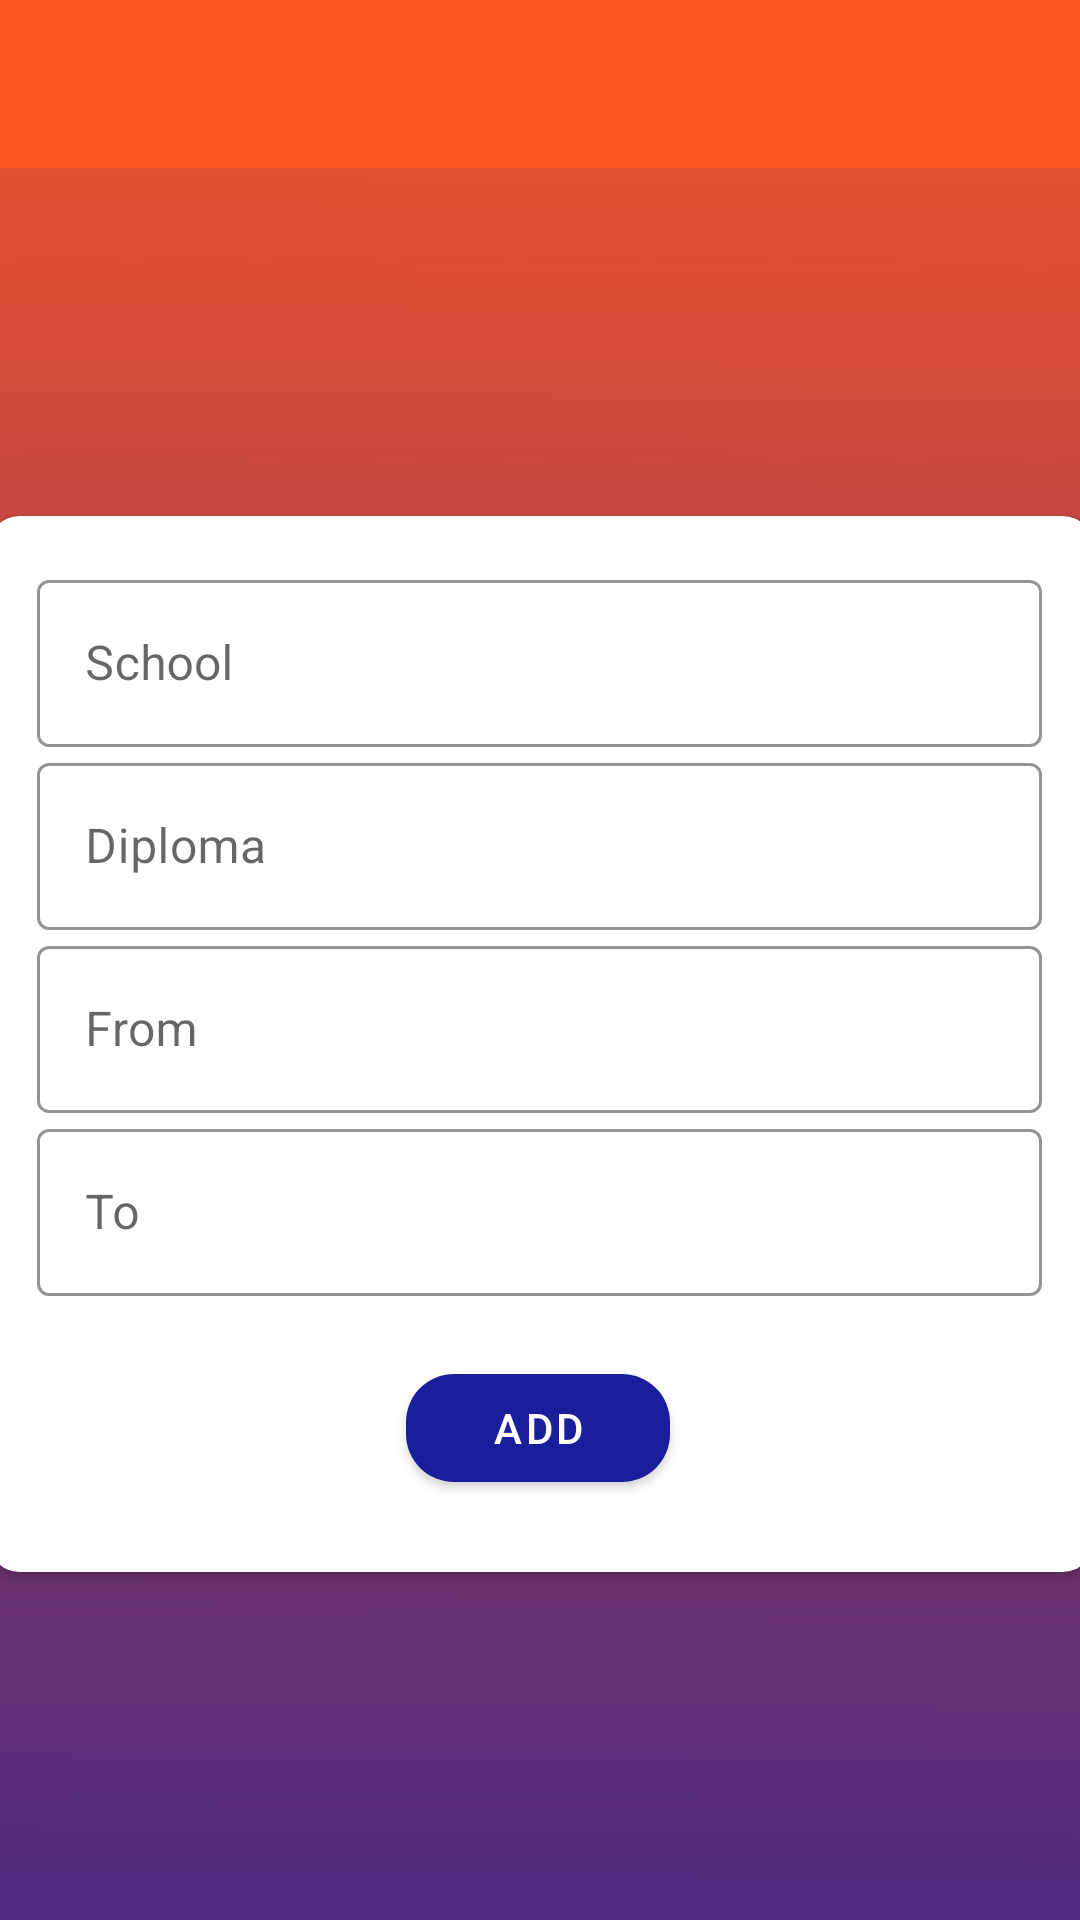

The Android layout XML behind this screen, and the referenced resources:
<!-- AndroidManifest.xml: application theme AppTheme -->
<!-- res/layout/activity_add_education.xml -->
<?xml version="1.0" encoding="utf-8"?>
<androidx.constraintlayout.widget.ConstraintLayout xmlns:android="http://schemas.android.com/apk/res/android"
    xmlns:app="http://schemas.android.com/apk/res-auto"
    xmlns:tools="http://schemas.android.com/tools"
    android:layout_width="match_parent"
    android:layout_height="match_parent"
    android:background="@drawable/ic_background"
    tools:context=".component.profile.education.AddEducation">
    <com.google.android.material.appbar.AppBarLayout
        android:id="@+id/appBarLayout"
        android:layout_width="match_parent"
        android:layout_height="wrap_content"
        android:theme="@style/AppTheme.AppBarOverlay"
        app:layout_constraintEnd_toEndOf="parent"
        app:layout_constraintStart_toStartOf="parent"
        app:layout_constraintTop_toTopOf="parent">

        <androidx.appcompat.widget.Toolbar
            android:id="@+id/toolbar"
            android:layout_width="match_parent"
            android:layout_height="?attr/actionBarSize"
            android:background="?attr/colorPrimary"
            app:popupTheme="@style/AppTheme.PopupOverlay" />
    </com.google.android.material.appbar.AppBarLayout>

    <androidx.cardview.widget.CardView
        android:layout_width="368dp"
        android:layout_height="wrap_content"
        android:layout_marginStart="8dp"
        android:layout_marginTop="8dp"
        android:layout_marginEnd="8dp"
        android:layout_marginBottom="8dp"
        app:cardCornerRadius="10dp"
        app:layout_constraintBottom_toBottomOf="parent"
        app:layout_constraintEnd_toEndOf="parent"
        app:layout_constraintStart_toStartOf="parent"
        app:layout_constraintTop_toBottomOf="@+id/appBarLayout">

        <androidx.constraintlayout.widget.ConstraintLayout
            android:id="@+id/constraintLayout"
            android:layout_width="351dp"
            android:layout_height="wrap_content"
            android:layout_marginStart="8dp"
            android:layout_marginTop="8dp"
            android:layout_marginEnd="8dp"
            android:layout_marginBottom="4dp"
            app:layout_constraintBottom_toBottomOf="parent"
            app:layout_constraintEnd_toEndOf="parent"
            app:layout_constraintHorizontal_bias="0.0"
            app:layout_constraintStart_toStartOf="parent"
            app:layout_constraintTop_toTopOf="parent">

            <LinearLayout
                android:id="@+id/linearLayout"
                android:layout_width="0dp"
                android:layout_height="wrap_content"
                android:layout_marginStart="8dp"
                android:layout_marginTop="8dp"
                android:layout_marginEnd="8dp"
                android:layout_marginBottom="8dp"
                android:orientation="vertical"
                app:layout_constraintBottom_toTopOf="@+id/registerButton"
                app:layout_constraintEnd_toEndOf="parent"
                app:layout_constraintHorizontal_bias="0.6"
                app:layout_constraintStart_toStartOf="parent"
                app:layout_constraintTop_toTopOf="parent">

                <com.google.android.material.textfield.TextInputLayout
                    style="@style/Widget.MaterialComponents.TextInputLayout.OutlinedBox"
                    android:layout_width="match_parent"
                    android:layout_height="wrap_content"
                    android:hint="School"
                    app:boxStrokeColor="@color/colorAccent"
                    app:hintTextColor="@color/colorAccent">

                    <com.google.android.material.textfield.TextInputEditText
                        android:id="@+id/inputSchool"
                        style="@style/Widget.MaterialComponents.TextInputEditText.OutlinedBox"
                        android:layout_width="match_parent"
                        android:layout_height="match_parent"
                        android:inputType="text"
                        android:textColor="@color/colorAccent" />
                </com.google.android.material.textfield.TextInputLayout>

                <com.google.android.material.textfield.TextInputLayout
                    style="@style/Widget.MaterialComponents.TextInputLayout.OutlinedBox"
                    android:layout_width="match_parent"
                    android:layout_height="wrap_content"
                    android:hint="Diploma"
                    app:boxStrokeColor="@color/colorAccent"
                    app:hintTextColor="@color/colorAccent">

                    <com.google.android.material.textfield.TextInputEditText
                        android:id="@+id/inputDiploma"
                        style="@style/Widget.MaterialComponents.TextInputEditText.OutlinedBox"
                        android:layout_width="match_parent"
                        android:layout_height="match_parent"
                        android:inputType="text"
                        android:textColor="@color/colorAccent" />
                </com.google.android.material.textfield.TextInputLayout>

                <com.google.android.material.textfield.TextInputLayout
                    style="@style/Widget.MaterialComponents.TextInputLayout.OutlinedBox"
                    android:layout_width="match_parent"
                    android:layout_height="wrap_content"
                    android:hint="From"
                    app:boxStrokeColor="@color/colorAccent"
                    app:hintTextColor="@color/colorAccent">

                    <com.google.android.material.textfield.TextInputEditText
                        android:id="@+id/inputFrom"
                        style="@style/Widget.MaterialComponents.TextInputEditText.OutlinedBox"
                        android:layout_width="match_parent"
                        android:layout_height="match_parent"
                        android:inputType="text"
                        android:textColor="@color/colorAccent" />
                </com.google.android.material.textfield.TextInputLayout>

                <com.google.android.material.textfield.TextInputLayout
                    style="@style/Widget.MaterialComponents.TextInputLayout.OutlinedBox"
                    android:layout_width="match_parent"
                    android:layout_height="wrap_content"
                    android:hint="To"
                    app:boxStrokeColor="@color/colorAccent"
                    app:hintTextColor="@color/colorAccent">

                    <com.google.android.material.textfield.TextInputEditText
                        android:id="@+id/inputTo"
                        style="@style/Widget.MaterialComponents.TextInputEditText.OutlinedBox"
                        android:layout_width="match_parent"
                        android:layout_height="match_parent"
                        android:inputType="text"
                        android:textColor="@color/colorAccent" />
                </com.google.android.material.textfield.TextInputLayout>

            </LinearLayout>

            <com.google.android.material.button.MaterialButton
                android:id="@+id/addEducationButton"
                style="@style/Widget.MaterialComponents.Button"
                android:layout_width="wrap_content"
                android:layout_height="wrap_content"
                android:layout_margin="20dp"
                android:onClick="addEducationButton"
                android:text="Add"
                app:backgroundTint="@color/colorAccent"
                app:cornerRadius="16dp"
                app:layout_constraintBottom_toBottomOf="parent"
                app:layout_constraintEnd_toEndOf="parent"
                app:layout_constraintHorizontal_bias="0.498"
                app:layout_constraintStart_toStartOf="parent"
                app:layout_constraintTop_toBottomOf="@+id/linearLayout"
                app:layout_constraintVertical_bias="1.0" />
        </androidx.constraintlayout.widget.ConstraintLayout>
    </androidx.cardview.widget.CardView>
</androidx.constraintlayout.widget.ConstraintLayout>
<!-- resources referenced by this layout -->
<resources>
  <color name="colorAccent">#1b1e9c</color>
  <!-- drawable ic_background (drawable) -->
  <vector xmlns:android="http://schemas.android.com/apk/res/android"
      xmlns:aapt="http://schemas.android.com/aapt"
      android:width="360dp"
      android:height="614dp"
      android:viewportWidth="360"
      android:viewportHeight="614">
    <path
        android:pathData="M0,0h360v616h-360z">
      <aapt:attr name="android:fillColor">
        <gradient 
            android:startY="-45.77496"
            android:startX="180"
            android:endY="807.73"
            android:endX="173.664"
            android:type="linear">
          <item android:offset="0" android:color="#FFFF5722"/>
          <item android:offset="1" android:color="#FF1B1E9C"/>
        </gradient>
      </aapt:attr>
    </path>
  </vector>
  <style name="AppTheme.AppBarOverlay" parent="ThemeOverlay.MaterialComponents.Dark.ActionBar" />
  <style name="AppTheme.PopupOverlay" parent="ThemeOverlay.MaterialComponents.Light" />
  <style name="AppTheme" parent="Theme.MaterialComponents.Light">
          
          <item name="colorPrimary">@color/colorPrimary</item>
          <item name="colorPrimaryDark">@color/colorPrimaryDark</item>
          <item name="colorAccent">@color/colorAccent</item>
      </style>
  <color name="colorPrimary">#ff5722</color>
  <color name="colorPrimaryDark">#FF5722</color>
</resources>
